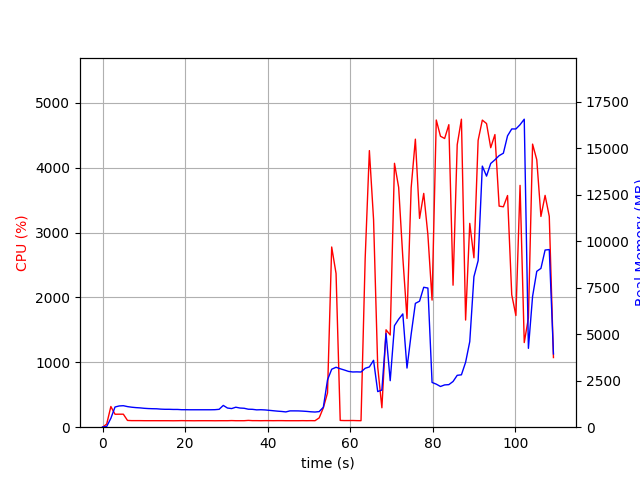

The data file committed next to this chart (first rows):
elapsed_time, nproc, cpu, mem_real, mem_virtual
3.647804260253906e-05, 1, 0.0, 12.66, 2931
1.007, 1, 48.7, 39.01, 609.2
2.014, 1, 318.7, 479.1, 4447
3.021, 1, 199.5, 1086, 5053
4.029, 1, 200.4, 1142, 5181
5.036, 1, 200.5, 1156, 5181
6.044, 1, 104.2, 1107, 5181
7.051, 1, 101.3, 1075, 5181
8.059, 1, 101.2, 1054, 5181
9.066, 1, 101.3, 1039, 5181
10.07, 1, 100.3, 1016, 5181
11.08, 1, 100.3, 1002, 5181
12.09, 1, 100.3, 994, 5181
13.09, 1, 100.3, 989.8, 5181
14.1, 1, 100.1, 971.4, 5181
15.11, 1, 100.1, 962.4, 5181
16.12, 1, 100.0, 962.4, 5181
17.13, 1, 99.1, 954.6, 5181
18.14, 1, 100.0, 954.6, 5181
19.15, 1, 101.2, 940.9, 5181
20.16, 1, 100.1, 940.9, 5181
21.17, 1, 100.1, 937.5, 5181
22.18, 1, 99.1, 937.5, 5181
23.19, 1, 100.1, 937.5, 5181
24.19, 1, 100.1, 937.5, 5181
25.2, 1, 100.1, 937.5, 5181
26.21, 1, 100.1, 937.5, 5181
27.22, 1, 99.2, 942, 5181
28.23, 1, 100.1, 961.9, 5229
29.24, 1, 100.0, 1171, 5389
30.25, 1, 100.0, 1030, 5389
31.26, 1, 102.0, 1002, 5389
32.27, 1, 99.9, 1074, 5389
33.28, 1, 100.0, 1031, 5389
34.29, 1, 100.0, 1018, 5389
35.3, 1, 104.9, 967.3, 5389
36.31, 1, 101.0, 960.8, 5389
37.32, 1, 101.0, 932.6, 5389
38.33, 1, 99.9, 939.6, 5389
39.34, 1, 101.0, 928.7, 5389
40.35, 1, 101.1, 907.2, 5389
41.36, 1, 100.2, 885, 5389
42.37, 1, 101.1, 863.4, 5389
43.37, 1, 101.2, 846.1, 5389
44.38, 1, 100.1, 821.8, 5389
45.39, 1, 100.0, 877.5, 5389
46.4, 1, 100.0, 877.5, 5389
47.41, 1, 100.0, 875.6, 5389
48.42, 1, 101.0, 865, 5389
49.43, 1, 100.1, 849.6, 5389
50.44, 1, 101.1, 828.6, 5389
51.45, 1, 100.1, 815.9, 5389
52.46, 1, 143.5, 838.4, 5389
53.47, 1, 299.2, 1073, 5523
54.48, 1, 528.0, 2545, 12230
55.49, 1, 2778, 3116, 12230
56.55, 1, 2369, 3223, 12399
57.55, 1, 104.2, 3143, 12399
58.56, 1, 102.2, 3075, 12399
59.57, 1, 102.3, 3000, 12399
... 49 more rows
